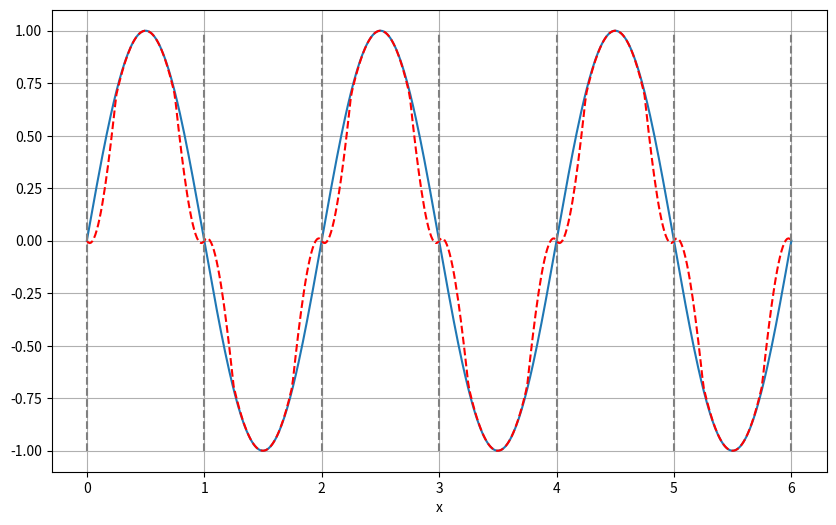

Python code for this plot:
# Adjusting the approximation function for 6 intervals with Taylor expansions of degree 2
import numpy as np
import matplotlib.pyplot as plt

def part_unity(x):
    if abs(x) < 0.25:
        return 1
    elif abs(x)>=0.25 and abs(x)<0.5:
        return 2 - 4* abs(x)
    else:
        return 0


def approximate_sin_2nd_degree(x):
    """
    Approximates sin(6*pi*x) using 6 local Taylor expansions of degree 2.

    Parameters:
        x (float): The input value to approximate sin for.

    Returns:
        float: The approximated value of sin(6*pi*x).
    """
    # Scaling x for sin(6*pi*x)
    x_scaled = 6 * np.pi * x

    # Determine the interval and corresponding center point for Taylor expansion
    # There are 6 intervals, each centered around multiples of π/3 within the 6π range
    centers = np.arange(0, 1)
    a = centers[np.searchsorted(centers, x_scaled, side='right') - 1]

    # Determine sin(a) and cos(a) based on the center a
    sin_a = np.sin(a)
    cos_a = np.cos(a)

    # Calculate the second-degree Taylor series approximation
    x_diff = x_scaled - a
    approximation = sin_a + x_diff * cos_a - (x_diff ** 2) / np.factorial(2) * sin_a

    return approximation

def approx_sin(x):
    list_a = np.arange(1/2,6,1)
    pi = np.pi
    approximation = 0
    for a in list_a:
        approximation += part_unity(x - a)*( np.sin(a*pi) + (x-a) * np.cos(a*pi) *pi - ((x-a) ** 2) * np.sin(a*pi) * pi**2 / 2)
    return approximation


x_values = np.linspace(0,6,500)
y_values_approx = [approx_sin(x) for x in x_values]
y_values = [np.sin(np.pi*x) for x in x_values]
y_values_unity = [part_unity(x) for x in x_values]

# Generate approximations using the new approximate_sin_2nd_degree function

# Re-plotting sin(6*pi*x) with the new approximation
plt.figure(figsize=(10, 6))  # Making the figure larger for better visibility
plt.plot(x_values, y_values, label='sin(πx)', linestyle='-')
plt.plot(x_values, y_values_approx, label='Approximation (2nd Degree)', linestyle='--', color='red')
for i in range(7):
    plt.vlines([i], [-1], [1],linestyle='--', color='gray')
plt.xlabel('x')
plt.grid(True)
plt.show()
